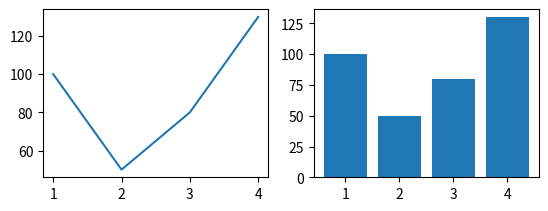

This figure's Python source:
import matplotlib.pyplot as plt


#对表绘制
#绘制数据
moth=['1','2','3',"4"]
sales=[100,50,80,130]
f1=plt.subplot(2,2,1)
f1.plot(moth,sales)
f2=plt.subplot(2,2,2)
f2.bar(moth,sales)
#............
#显示图标
plt.show()
